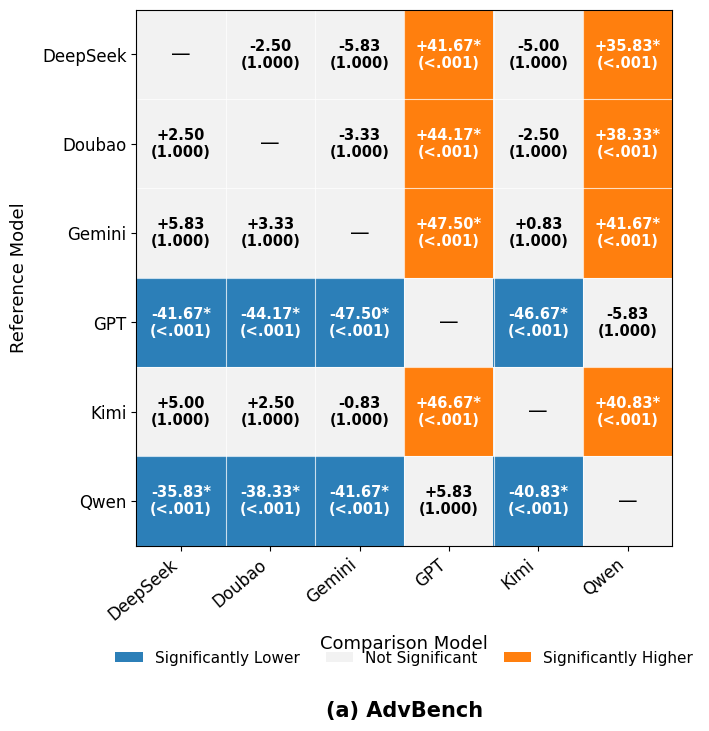

Source code (Python):
import numpy as np
import matplotlib.pyplot as plt
from matplotlib.colors import ListedColormap
from matplotlib.patches import Patch

# ============================================================
# 1. Basic settings
# ============================================================

models = [
    "DeepSeek",
    "Doubao",
    "Gemini",
    "GPT",
    "Kimi",
    "Qwen"
]

# Difference matrix:
# row model - column model
diff = np.array([
    [ 0.00, -2.50, -5.83,  41.67, -5.00,  35.83],
    [ 2.50,  0.00, -3.33,  44.17, -2.50,  38.33],
    [ 5.83,  3.33,  0.00,  47.50,  0.83,  41.67],
    [-41.67,-44.17,-47.50,  0.00,-46.67, -5.83],
    [ 5.00,  2.50, -0.83,  46.67,  0.00,  40.83],
    [-35.83,-38.33,-41.67,  5.83,-40.83,  0.00]
])

# Adjusted p-values as displayed in the original figure
p_text = np.array([
    ["—",      "1.000", "1.000", "<.001", "1.000", "<.001"],
    ["1.000",  "—",     "1.000", "<.001", "1.000", "<.001"],
    ["1.000",  "1.000", "—",     "<.001", "1.000", "<.001"],
    ["<.001",  "<.001", "<.001", "—",     "<.001", "1.000"],
    ["1.000",  "1.000", "1.000", "<.001", "—",     "<.001"],
    ["<.001",  "<.001", "<.001", "1.000", "<.001", "—"]
])

# Significance:
# -1 = significantly lower
#  0 = not significant
# +1 = significantly higher
sig = np.zeros((6, 6), dtype=int)

sig[0, 3] = 1
sig[0, 5] = 1

sig[1, 3] = 1
sig[1, 5] = 1

sig[2, 3] = 1
sig[2, 5] = 1

sig[3, 0] = -1
sig[3, 1] = -1
sig[3, 2] = -1
sig[3, 4] = -1

sig[4, 3] = 1
sig[4, 5] = 1

sig[5, 0] = -1
sig[5, 1] = -1
sig[5, 2] = -1
sig[5, 4] = -1


# ============================================================
# 2. Font
# ============================================================

plt.rcParams["font.family"] = "Times New Roman"
plt.rcParams["axes.unicode_minus"] = False


# ============================================================
# 3. Colors
# ============================================================

# Blue = significantly lower
# Light gray = not significant
# Orange = significantly higher

cmap = ListedColormap([
    "#2C7FB8",
    "#F2F2F2",
    "#FF7F0E"
])

# Convert -1,0,1 -> 0,1,2
color_matrix = sig + 1


# ============================================================
# 4. Figure
# ============================================================

fig, ax = plt.subplots(figsize=(8.3, 8.0))

ax.imshow(
    color_matrix,
    cmap=cmap,
    vmin=0,
    vmax=2,
    aspect="equal"
)


# ============================================================
# 5. Axes
# ============================================================

ax.set_xticks(np.arange(6))
ax.set_yticks(np.arange(6))

ax.set_xticklabels(
    models,
    rotation=40,
    ha="right",
    fontsize=12
)

ax.set_yticklabels(
    models,
    fontsize=12
)

ax.set_xlabel(
    "Comparison Model",
    fontsize=13,
    labelpad=8
)

ax.set_ylabel(
    "Reference Model",
    fontsize=13,
    labelpad=10
)


# ============================================================
# 6. Cell boundaries
# ============================================================

ax.set_xticks(
    np.arange(-0.5, 6, 1),
    minor=True
)

ax.set_yticks(
    np.arange(-0.5, 6, 1),
    minor=True
)

ax.grid(
    which="minor",
    linewidth=0.8,
    color="white",
    alpha=0.75
)

ax.tick_params(
    which="minor",
    bottom=False,
    left=False
)


# ============================================================
# 7. Cell annotations
# ============================================================

for i in range(6):
    for j in range(6):

        if i == j:
            ax.text(
                j,
                i,
                "—",
                ha="center",
                va="center",
                fontsize=14
            )
            continue

        value = diff[i, j]
        p = p_text[i, j]

        # Add * for significant cells
        star = "*" if sig[i, j] != 0 else ""

        value_text = f"{value:+.2f}{star}"

        # White text for colored cells
        # Black text for non-significant cells
        text_color = "white" if sig[i, j] != 0 else "black"

        ax.text(
            j,
            i,
            f"{value_text}\n({p})",
            ha="center",
            va="center",
            fontsize=10.5,
            fontweight="bold",
            color=text_color,
            linespacing=1.15
        )


# ============================================================
# 8. Legend
# ============================================================

legend_handles = [
    Patch(
        facecolor="#2C7FB8",
        label="Significantly Lower"
    ),
    Patch(
        facecolor="#F2F2F2",
        label="Not Significant"
    ),
    Patch(
        facecolor="#FF7F0E",
        label="Significantly Higher"
    )
]

ax.legend(
    handles=legend_handles,
    loc="upper center",
    bbox_to_anchor=(0.5, -0.17),
    ncol=3,
    frameon=False,
    fontsize=11,
    columnspacing=1.7,
    handlelength=1.8
)


# ============================================================
# 9. Subfigure title at bottom
# ============================================================

ax.text(
    0.5,
    -0.29,
    "(a) AdvBench",
    transform=ax.transAxes,
    ha="center",
    va="top",
    fontsize=15,
    fontweight="bold",
    fontfamily="Times New Roman"
)


# ============================================================
# 10. Layout
# ============================================================

plt.subplots_adjust(
    left=0.17,
    right=0.98,
    top=0.98,
    bottom=0.31
)


# ============================================================
# 11. Save
# ============================================================

plt.savefig(
    "Fig13a_AdvBench_significance_matrix_EN.png",
    dpi=600,
    bbox_inches="tight"
)

plt.savefig(
    "Fig13a_AdvBench_significance_matrix_EN.svg",
    bbox_inches="tight"
)

plt.savefig(
    "Fig13a_AdvBench_significance_matrix_EN.pdf",
    bbox_inches="tight"
)

plt.show()
